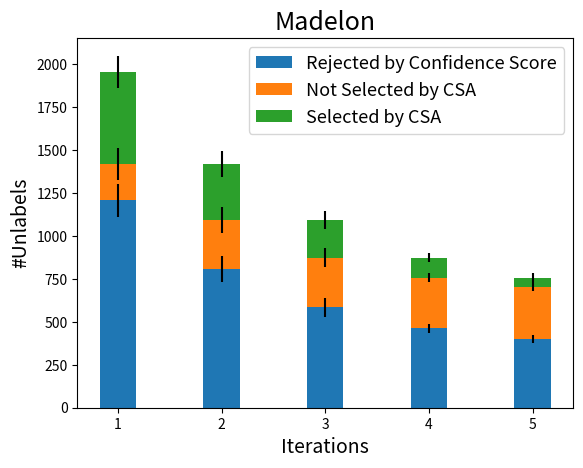
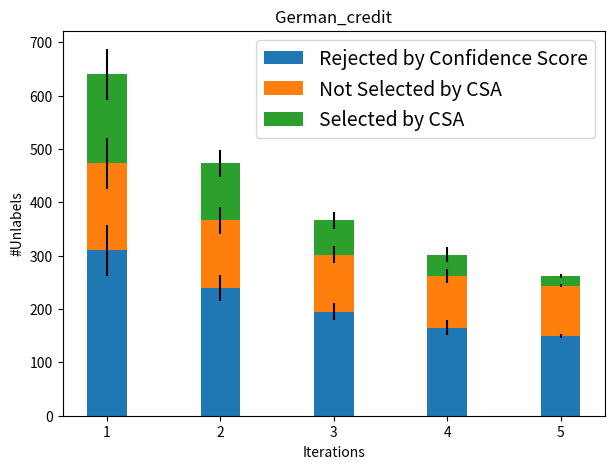
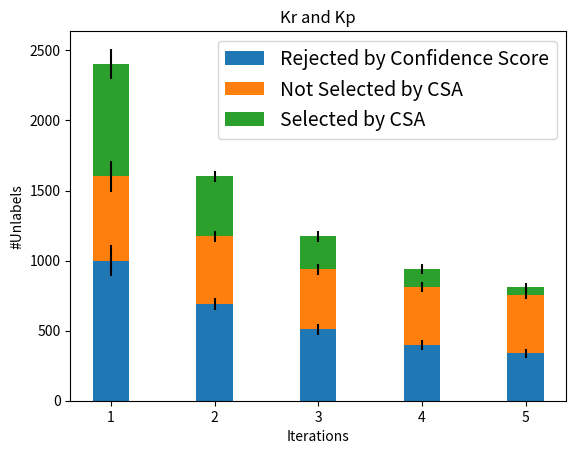

These charts were generated, in order, by the following Python code:
# -*- coding: utf-8 -*-
"""
Created on Fri Mar 11 15:00:41 2022

[redacted]
"""
import matplotlib.pyplot as plt
import numpy as np


# ============================================================ Madelon
len_unlabel=[1956, 1420, 1093, 874, 757]
len_unlabel=np.asarray(len_unlabel)

len_accepted_ttest=[748, 612, 508, 411, 356]
len_accepted_ttest=np.asarray(len_accepted_ttest)

len_selected=[536, 327, 219, 117, 52]
len_selected=np.asarray(len_selected)

len_not_selected_csa=len_accepted_ttest-len_selected

len_rejected_ttest=len_unlabel-len_accepted_ttest

labels=['1','2','3','4','5']

#men_std = [2, 3, 4, 1, 2]
#women_std = [3, 5, 2, 3, 3]

std=120*np.random.rand(1,5)
std=-np.sort(-std)
#std=std[::-1]

width = 0.35       # the width of the bars: can also be len(x) sequence

fig, ax = plt.subplots()

ax.bar(labels, len_rejected_ttest, width, yerr=std, label='Rejected by Confidence Score')
ax.bar(labels, len_not_selected_csa, width, yerr=std, bottom=len_rejected_ttest,
       label='Not Selected by CSA')
ax.bar(labels, len_selected, width, yerr=std, bottom=len_rejected_ttest+len_not_selected_csa,
       label='Selected by CSA')

ax.legend(fontsize=13)

ax.set_xlabel('Iterations',fontsize=14)
ax.set_ylabel('#Unlabels',fontsize=14)
ax.set_title('Madelon',fontsize=18)

fig.savefig('bar_number_unlabel_ttest_csa_madelon.pdf',bbox_inches="tight")



# ================================== German Credit
len_unlabel=[640, 473, 366, 302, 262]
len_unlabel=np.asarray(len_unlabel)

len_accepted_ttest=[330, 233, 171, 137, 112]
len_accepted_ttest=np.asarray(len_accepted_ttest)

len_selected=[167, 107, 64, 40, 18]
len_selected=np.asarray(len_selected)

len_not_selected_csa=len_accepted_ttest-len_selected

len_rejected_ttest=len_unlabel-len_accepted_ttest

labels=['1','2','3','4','5']

#men_std = [2, 3, 4, 1, 2]
#women_std = [3, 5, 2, 3, 3]

std=60*np.random.rand(1,5)
std=-np.sort(-std)
#std=std[::-1]

width = 0.35       # the width of the bars: can also be len(x) sequence

fig, ax = plt.subplots(figsize=(7,5))


ax.bar(labels, len_rejected_ttest, width, yerr=std, label='Rejected by Confidence Score')
ax.bar(labels, len_not_selected_csa, width, yerr=std, bottom=len_rejected_ttest,
       label='Not Selected by CSA')
ax.bar(labels, len_selected, width, yerr=std, bottom=len_rejected_ttest+len_not_selected_csa,
       label='Selected by CSA')

ax.legend(fontsize=14)

ax.set_xlabel('Iterations')
ax.set_ylabel('#Unlabels')
ax.set_title('German_credit')

fig.savefig('bar_number_unlabel_ttest_csa_German_credit.pdf',bbox_inches="tight")







# ================================== Kr Kp
len_unlabel=[2403, 1601, 1173, 937, 811]
len_unlabel=np.asarray(len_unlabel)

len_accepted_ttest=[1403, 909, 663, 539, 473]
len_accepted_ttest=np.asarray(len_accepted_ttest)

len_selected=[802, 428, 236, 126, 55]
len_selected=np.asarray(len_selected)

len_not_selected_csa=len_accepted_ttest-len_selected

len_rejected_ttest=len_unlabel-len_accepted_ttest

labels=['1','2','3','4','5']

#men_std = [2, 3, 4, 1, 2]
#women_std = [3, 5, 2, 3, 3]

std=150*np.random.rand(1,5)
std=-np.sort(-std)
#std=std[::-1]

width = 0.35       # the width of the bars: can also be len(x) sequence

fig, ax = plt.subplots()


ax.bar(labels, len_rejected_ttest, width, yerr=std, label='Rejected by Confidence Score')
ax.bar(labels, len_not_selected_csa, width, yerr=std, bottom=len_rejected_ttest,
       label='Not Selected by CSA')
ax.bar(labels, len_selected, width, yerr=std, bottom=len_rejected_ttest+len_not_selected_csa,
       label='Selected by CSA')
ax.legend(fontsize=14)

ax.set_xlabel('Iterations')
ax.set_ylabel('#Unlabels')
ax.set_title('Kr and Kp')

fig.savefig('bar_number_unlabel_ttest_csa_KrKp.pdf',bbox_inches="tight")